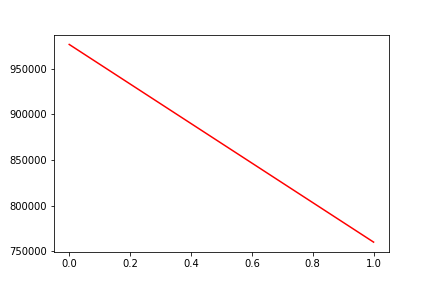

Source data for this figure (header and first rows):
, date, assets
0, 0, 976387
1, 20121113, 760252
